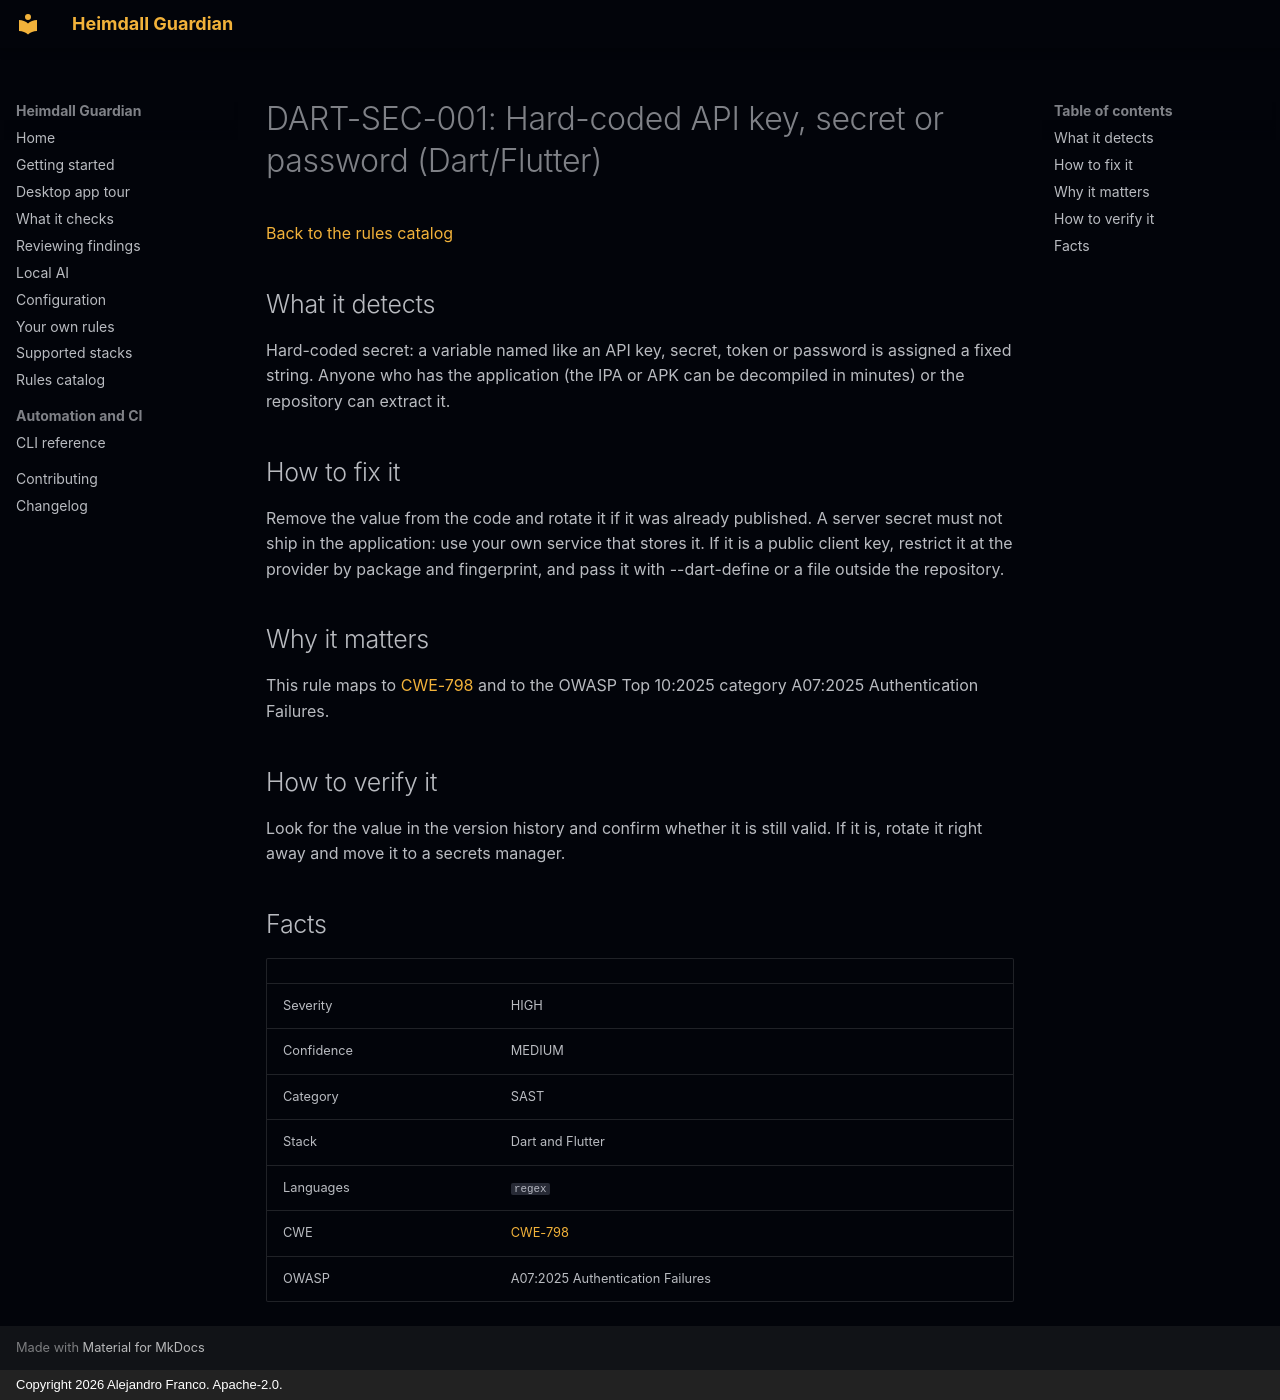

repository: jafrancov/heimdall-guardian · page: rules/DART-SEC-001/index.html · generator: mkdocs · copyright: Copyright 2026 Alejandro Franco. Apache-2.0.

# DART-SEC-001: Hard-coded API key, secret or password (Dart/Flutter)

[Back to the rules catalog](index.md)

## What it detects

Hard-coded secret: a variable named like an API key, secret, token or password is assigned a fixed string. Anyone who has the application (the IPA or APK can be decompiled in minutes) or the repository can extract it.

## How to fix it

Remove the value from the code and rotate it if it was already published. A server secret must not ship in the application: use your own service that stores it. If it is a public client key, restrict it at the provider by package and fingerprint, and pass it with --dart-define or a file outside the repository.

## Why it matters

This rule maps to [CWE-798](https://cwe.mitre.org/data/definitions/798.html) and to the OWASP Top 10:2025 category A07:2025 Authentication Failures.

## How to verify it

Look for the value in the version history and confirm whether it is still valid. If it is, rotate it right away and move it to a secrets manager.

## Facts

| | |
|---|---|
| Severity | HIGH |
| Confidence | MEDIUM |
| Category | SAST |
| Stack | Dart and Flutter |
| Languages | `regex` |
| CWE | [CWE-798](https://cwe.mitre.org/data/definitions/798.html) |
| OWASP | A07:2025 Authentication Failures |
